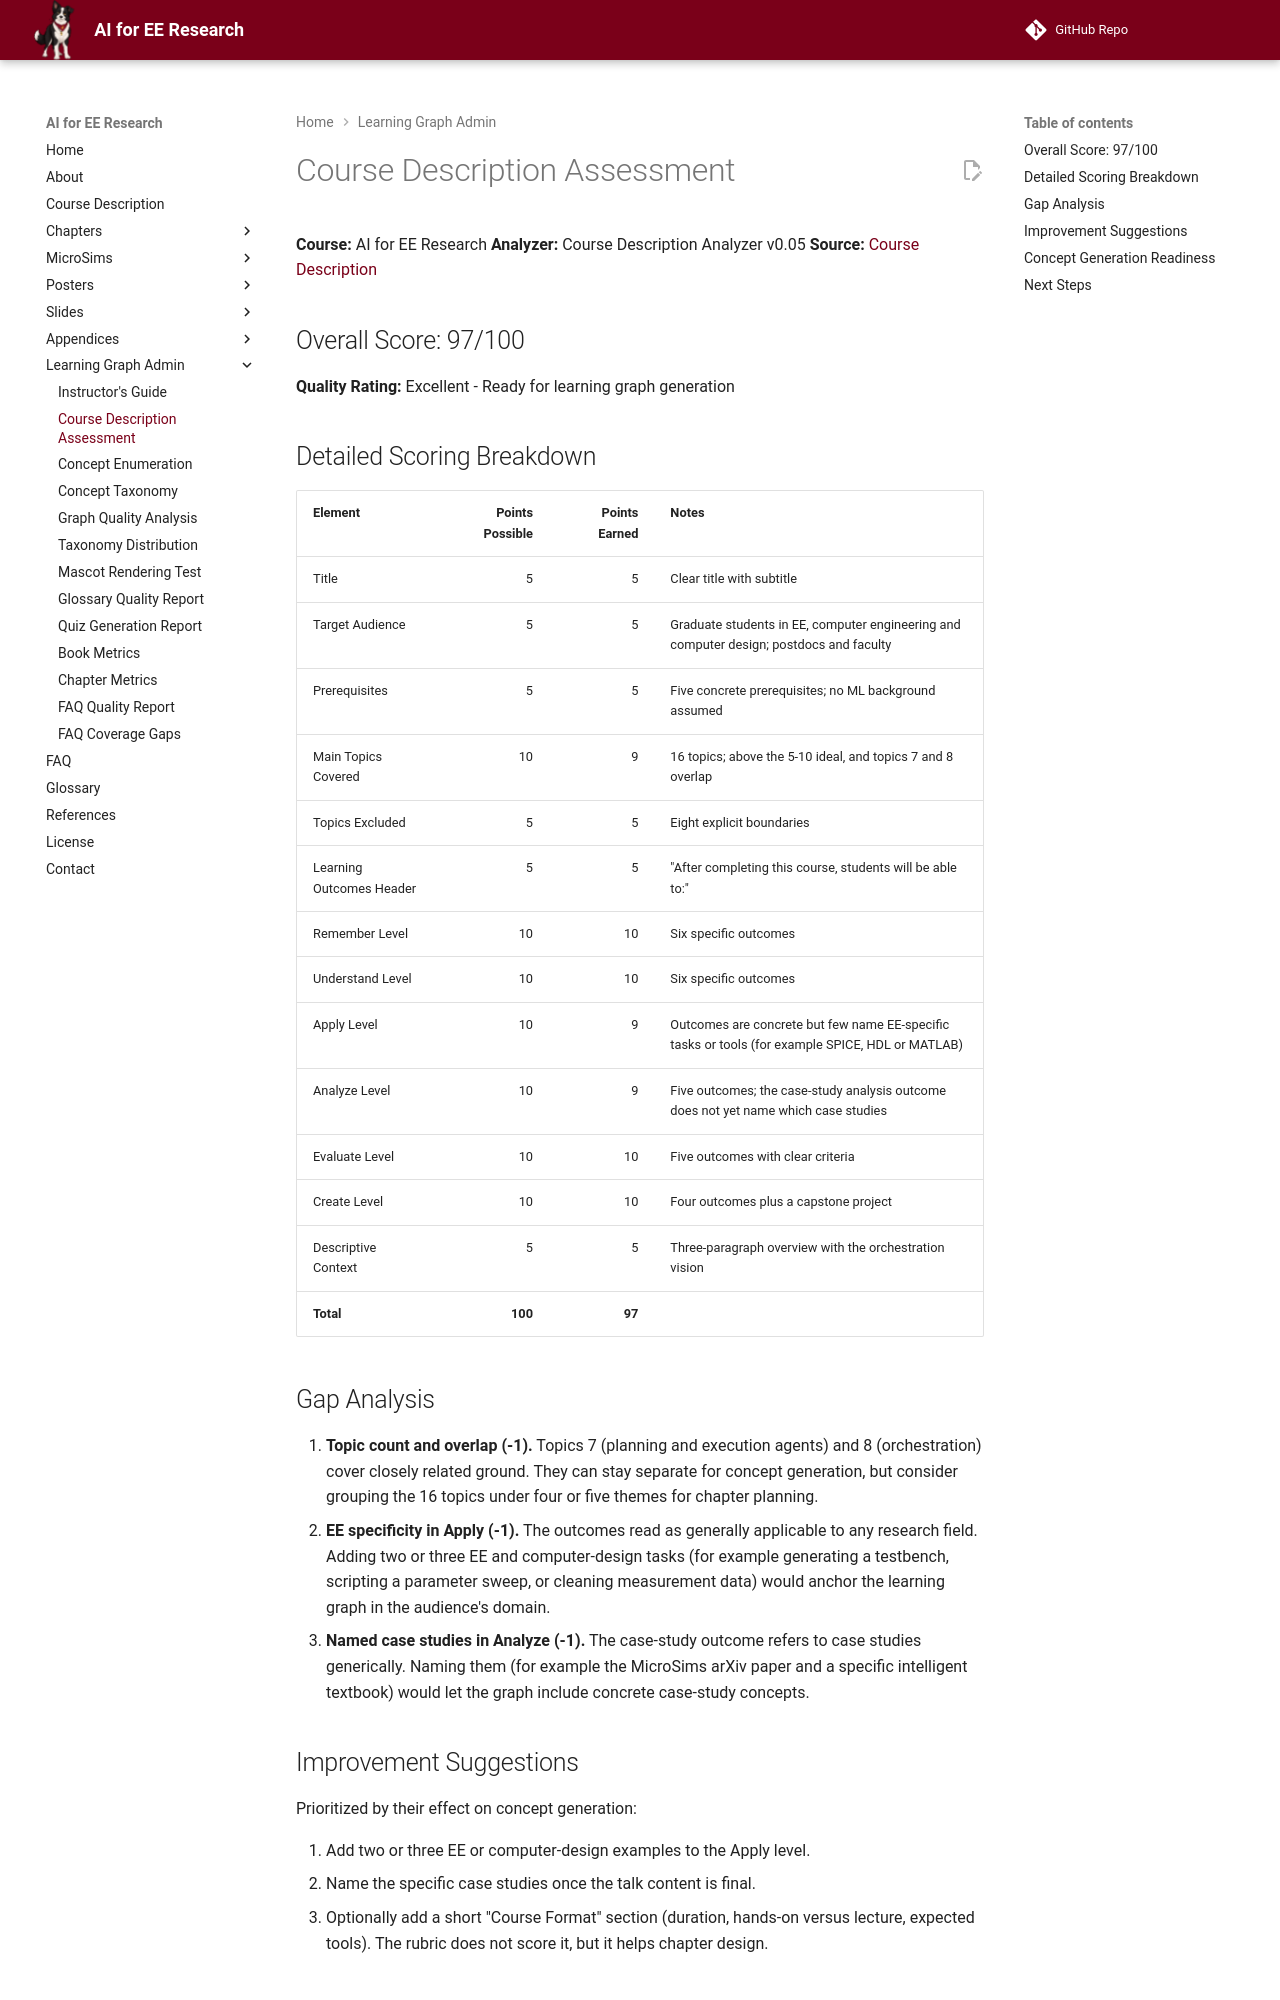

repository: dmccreary/ai-for-ee-research · page: learning-graph/course-description-assessment/index.html · generator: mkdocs

# Course Description Assessment

**Course:** AI for EE Research
**Analyzer:** Course Description Analyzer v0.05
**Source:** [Course Description](../course-description.md)

## Overall Score: 97/100

**Quality Rating:** Excellent - Ready for learning graph generation

## Detailed Scoring Breakdown

| Element | Points Possible | Points Earned | Notes |
|---------|----------------:|--------------:|-------|
| Title | 5 | 5 | Clear title with subtitle |
| Target Audience | 5 | 5 | Graduate students in EE, computer engineering and computer design; postdocs and faculty |
| Prerequisites | 5 | 5 | Five concrete prerequisites; no ML background assumed |
| Main Topics Covered | 10 | 9 | 16 topics; above the 5-10 ideal, and topics 7 and 8 overlap |
| Topics Excluded | 5 | 5 | Eight explicit boundaries |
| Learning Outcomes Header | 5 | 5 | "After completing this course, students will be able to:" |
| Remember Level | 10 | 10 | Six specific outcomes |
| Understand Level | 10 | 10 | Six specific outcomes |
| Apply Level | 10 | 9 | Outcomes are concrete but few name EE-specific tasks or tools (for example SPICE, HDL or MATLAB) |
| Analyze Level | 10 | 9 | Five outcomes; the case-study analysis outcome does not yet name which case studies |
| Evaluate Level | 10 | 10 | Five outcomes with clear criteria |
| Create Level | 10 | 10 | Four outcomes plus a capstone project |
| Descriptive Context | 5 | 5 | Three-paragraph overview with the orchestration vision |
| **Total** | **100** | **97** | |

## Gap Analysis

1. **Topic count and overlap (-1).** Topics 7 (planning and execution agents)
   and 8 (orchestration) cover closely related ground. They can stay separate
   for concept generation, but consider grouping the 16 topics under four or
   five themes for chapter planning.
2. **EE specificity in Apply (-1).** The outcomes read as generally applicable
   to any research field. Adding two or three EE and computer-design tasks
   (for example generating a testbench, scripting a parameter sweep, or
   cleaning measurement data) would anchor the learning graph in the
   audience's domain.
3. **Named case studies in Analyze (-1).** The case-study outcome refers to
   case studies generically. Naming them (for example the MicroSims arXiv
   paper and a specific intelligent textbook) would let the graph include
   concrete case-study concepts.
